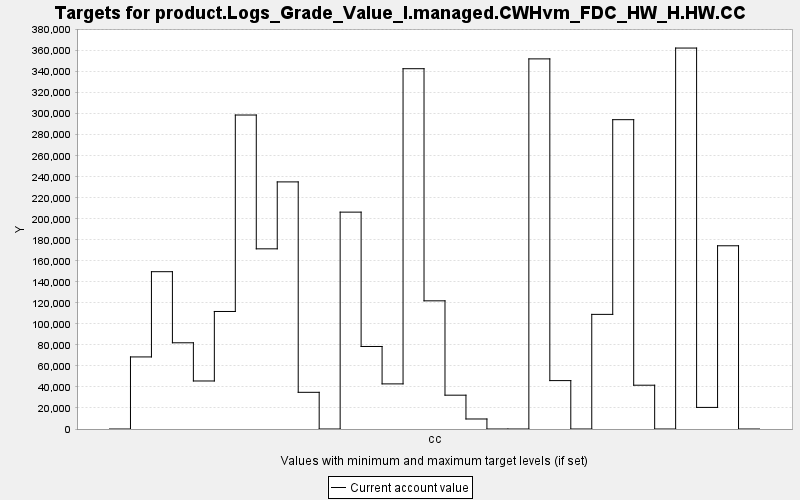

The file beside this chart, header and first rows:
TARGET, PERIOD, YEAR, PERIODWIDTH, MINIMUM, MAXIMUM, MINWEIGHT, MAXWEIGHT, CURRENT, SUMMARY
product.Logs_Grade_Value_I.managed.CWHvm…, 0, 0, 10.0, 0.0, 10000, 1.0, 1.0, 0.0, 0.0
product.Logs_Grade_Value_I.managed.CWHvm…, 1, 10, 10.0, 0.0, 10000, 1.0, 1.0, 68577, 0.0
product.Logs_Grade_Value_I.managed.CWHvm…, 2, 20, 10.0, 0.0, 10000, 1.0, 1.0, 149676, 0.0
product.Logs_Grade_Value_I.managed.CWHvm…, 3, 30, 10.0, 0.0, 10000, 1.0, 1.0, 82035, 0.0
product.Logs_Grade_Value_I.managed.CWHvm…, 4, 40, 10.0, 0.0, 10000, 1.0, 1.0, 45693, 0.0
product.Logs_Grade_Value_I.managed.CWHvm…, 5, 50, 10.0, 0.0, 10000, 1.0, 1.0, 111823, 0.0
product.Logs_Grade_Value_I.managed.CWHvm…, 6, 60, 10.0, 0.0, 10000, 1.0, 1.0, 298747, 0.0
product.Logs_Grade_Value_I.managed.CWHvm…, 7, 70, 10.0, 0.0, 10000, 1.0, 1.0, 171427, 0.0
product.Logs_Grade_Value_I.managed.CWHvm…, 8, 80, 10.0, 0.0, 10000, 1.0, 1.0, 235116, 0.0
product.Logs_Grade_Value_I.managed.CWHvm…, 9, 90, 10.0, 0.0, 10000, 1.0, 1.0, 34905, 0.0
product.Logs_Grade_Value_I.managed.CWHvm…, 10, 100, 10.0, 0.0, 10000, 1.0, 1.0, 0.0, 0.0
product.Logs_Grade_Value_I.managed.CWHvm…, 11, 110, 10.0, 0.0, 10000, 1.0, 1.0, 206351, 0.0
product.Logs_Grade_Value_I.managed.CWHvm…, 12, 120, 10.0, 0.0, 10000, 1.0, 1.0, 78520, 0.0
product.Logs_Grade_Value_I.managed.CWHvm…, 13, 130, 10.0, 0.0, 10000, 1.0, 1.0, 42927, 0.0
product.Logs_Grade_Value_I.managed.CWHvm…, 14, 140, 10.0, 0.0, 10000, 1.0, 1.0, 342814, 0.0
product.Logs_Grade_Value_I.managed.CWHvm…, 15, 150, 10.0, 0.0, 10000, 1.0, 1.0, 121954, 0.0
product.Logs_Grade_Value_I.managed.CWHvm…, 16, 160, 10.0, 0.0, 10000, 1.0, 1.0, 32182, 0.0
product.Logs_Grade_Value_I.managed.CWHvm…, 17, 170, 10.0, 0.0, 10000, 1.0, 1.0, 9530, 0.0
product.Logs_Grade_Value_I.managed.CWHvm…, 18, 180, 10.0, 0.0, 10000, 1.0, 1.0, 0.0, 0.0
product.Logs_Grade_Value_I.managed.CWHvm…, 19, 190, 10.0, 0.0, 10000, 1.0, 1.0, 0.0, 0.0
product.Logs_Grade_Value_I.managed.CWHvm…, 20, 200, 10.0, 0.0, 10000, 1.0, 1.0, 352157, 0.0
product.Logs_Grade_Value_I.managed.CWHvm…, 21, 210, 10.0, 0.0, 10000, 1.0, 1.0, 46052, 0.0
product.Logs_Grade_Value_I.managed.CWHvm…, 22, 220, 10.0, 0.0, 10000, 1.0, 1.0, 0.0, 0.0
product.Logs_Grade_Value_I.managed.CWHvm…, 23, 230, 10.0, 0.0, 10000, 1.0, 1.0, 109065, 0.0
product.Logs_Grade_Value_I.managed.CWHvm…, 24, 240, 10.0, 0.0, 10000, 1.0, 1.0, 294318, 0.0
product.Logs_Grade_Value_I.managed.CWHvm…, 25, 250, 10.0, 0.0, 10000, 1.0, 1.0, 41670, 0.0
product.Logs_Grade_Value_I.managed.CWHvm…, 26, 260, 10.0, 0.0, 10000, 1.0, 1.0, 0.0, 0.0
product.Logs_Grade_Value_I.managed.CWHvm…, 27, 270, 10.0, 0.0, 10000, 1.0, 1.0, 362468, 0.0
product.Logs_Grade_Value_I.managed.CWHvm…, 28, 280, 10.0, 0.0, 10000, 1.0, 1.0, 20545, 0.0
product.Logs_Grade_Value_I.managed.CWHvm…, 29, 290, 10.0, 0.0, 10000, 1.0, 1.0, 174334, 0.0
product.Logs_Grade_Value_I.managed.CWHvm…, 30, 300, 10.0, 0.0, 10000, 1.0, 1.0, 0.0, 0.0
